Dataset: DatasetBalanced (GitHub, DikshaP-2506/CropSecureLeafDiseaseDataset). Classes: anthracnose, initial stage, leaf blight, leaf spot, pest damage.

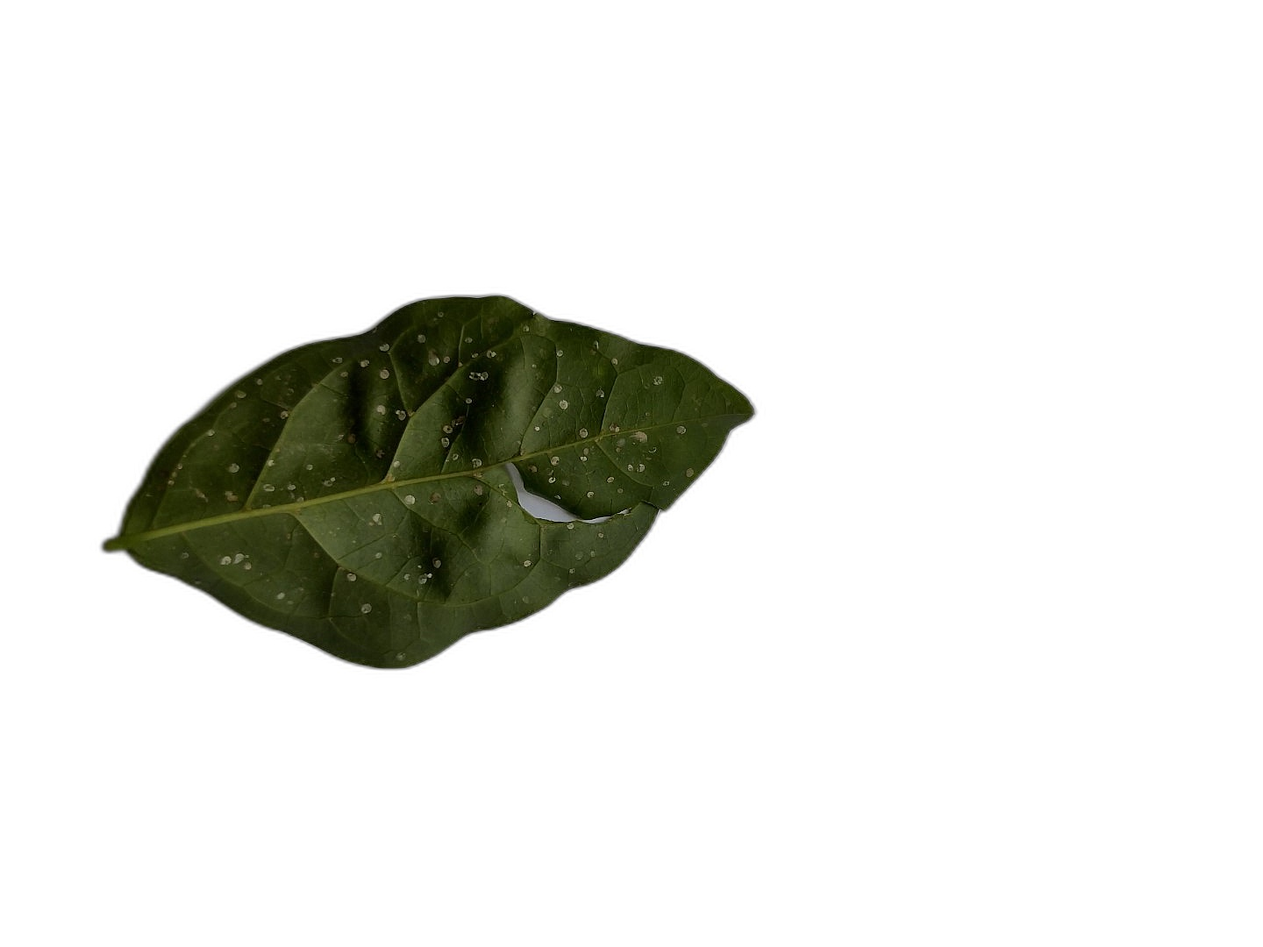
Label: leaf spot

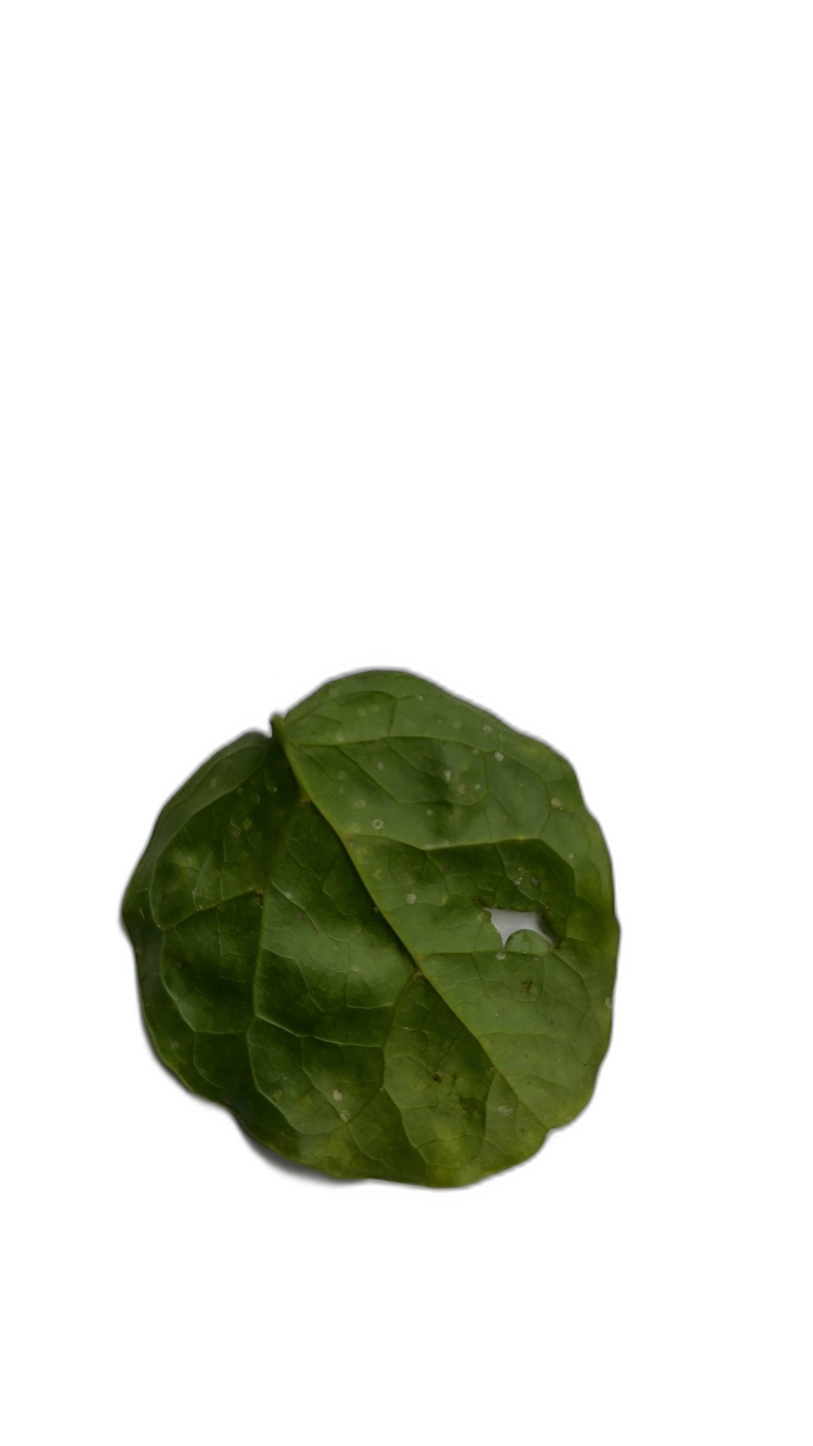
Label: pest damage

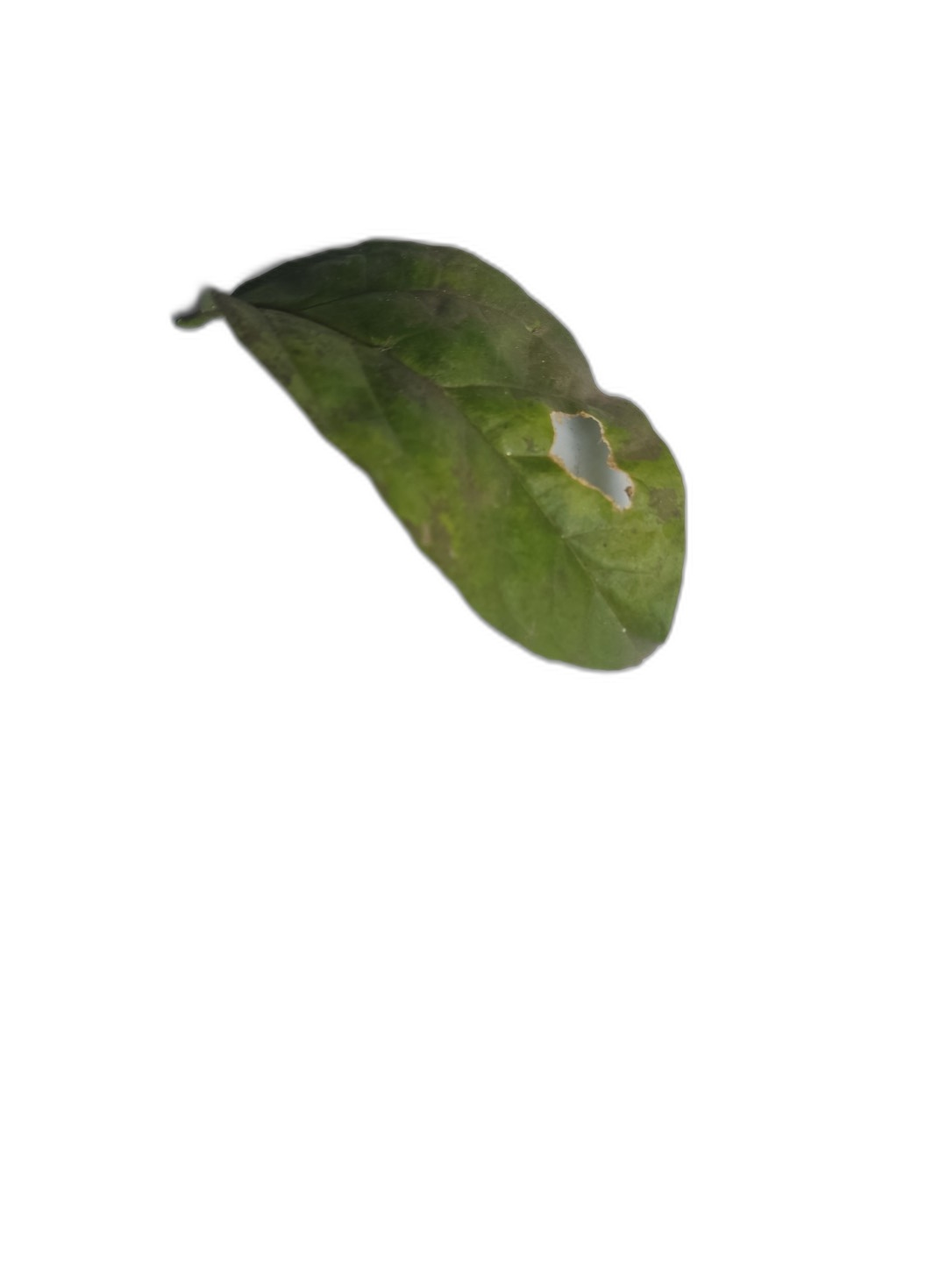
Label: leaf spot

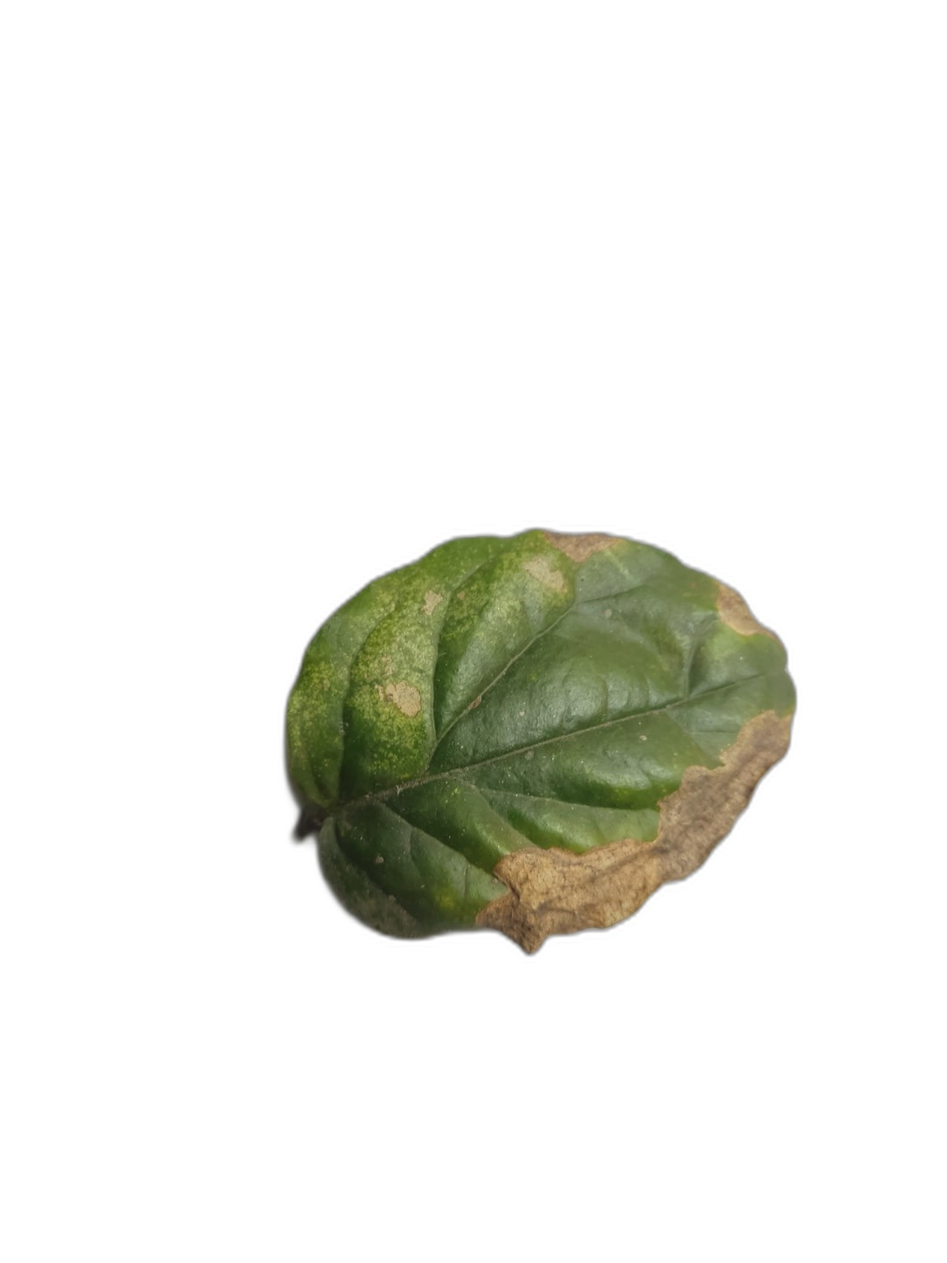
Label: leaf blight

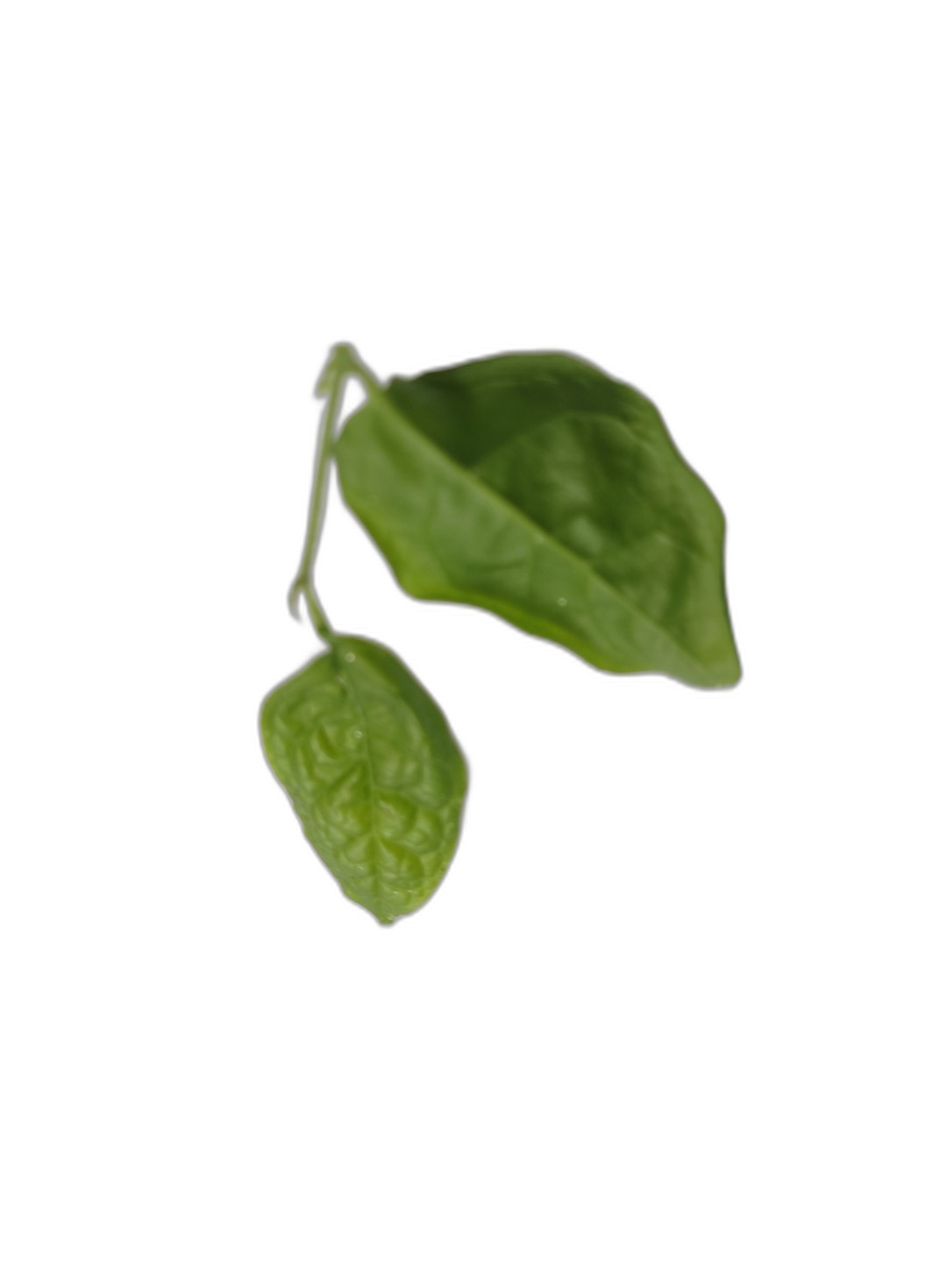
Label: initial stage

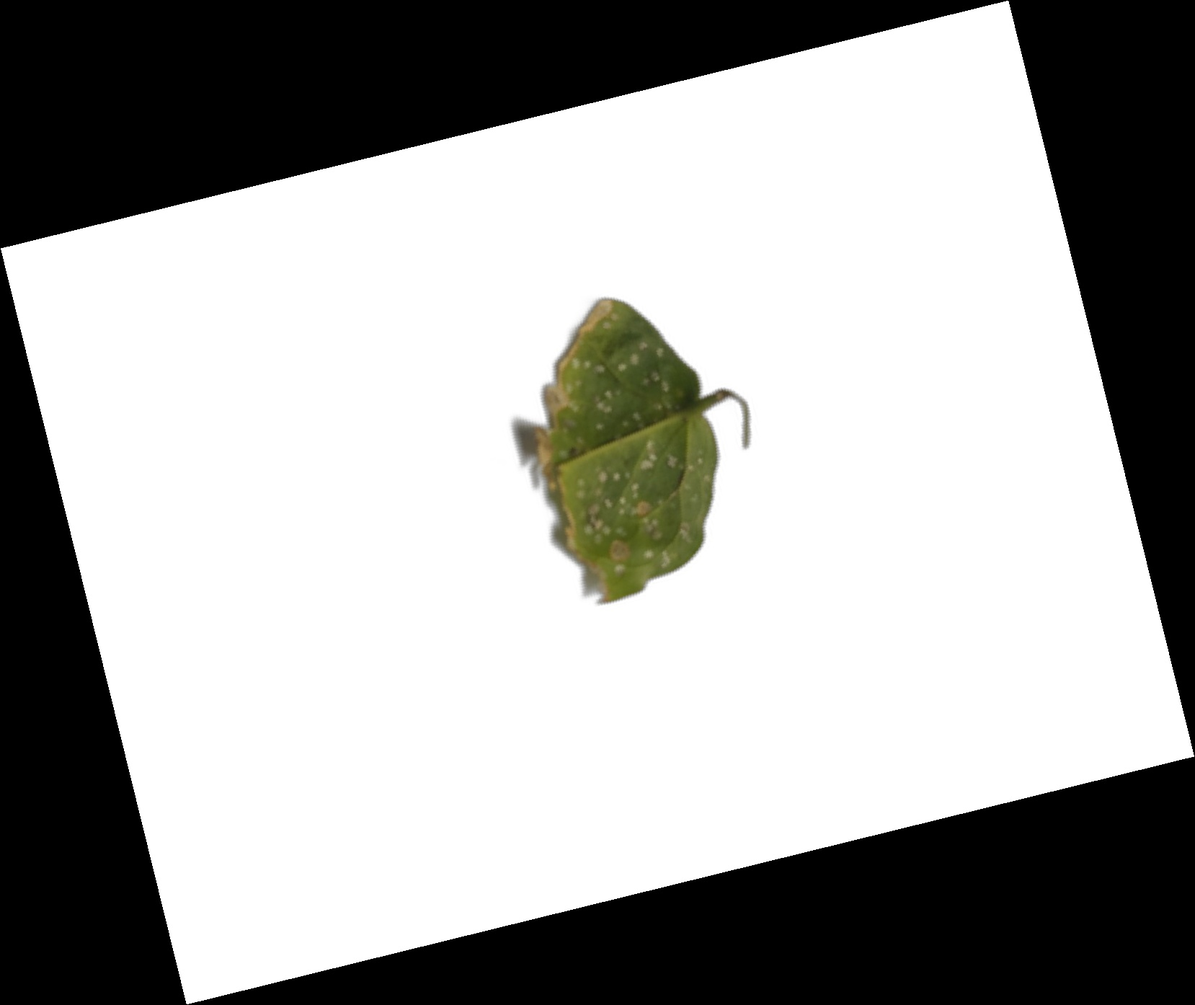
Label: anthracnose
